Labelled photos from "surface_dataset", an image-classification folder in hpcgarage/surface_dataset. The possible labels are: bad surface, good surface.

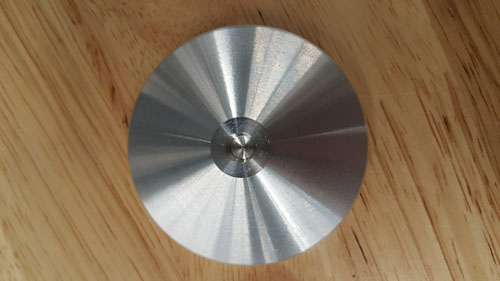
Label: good surface

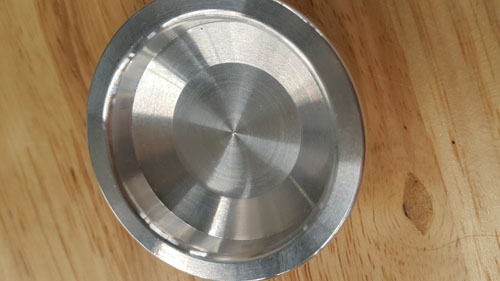
Label: good surface

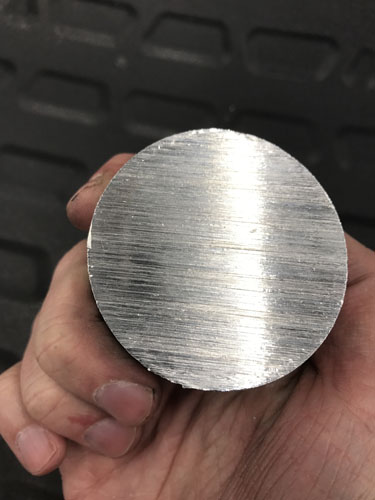
Label: bad surface

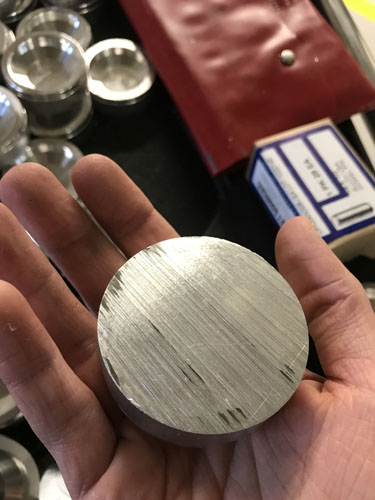
Label: bad surface

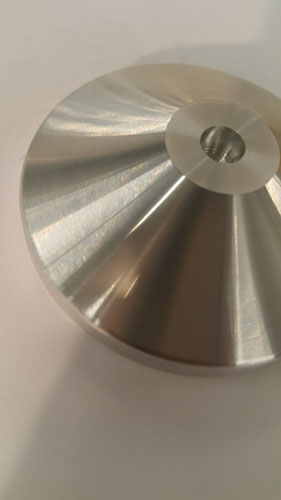
Label: good surface

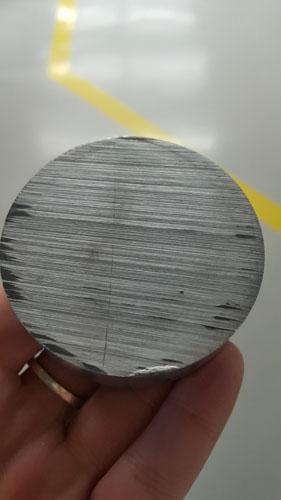
Label: bad surface
